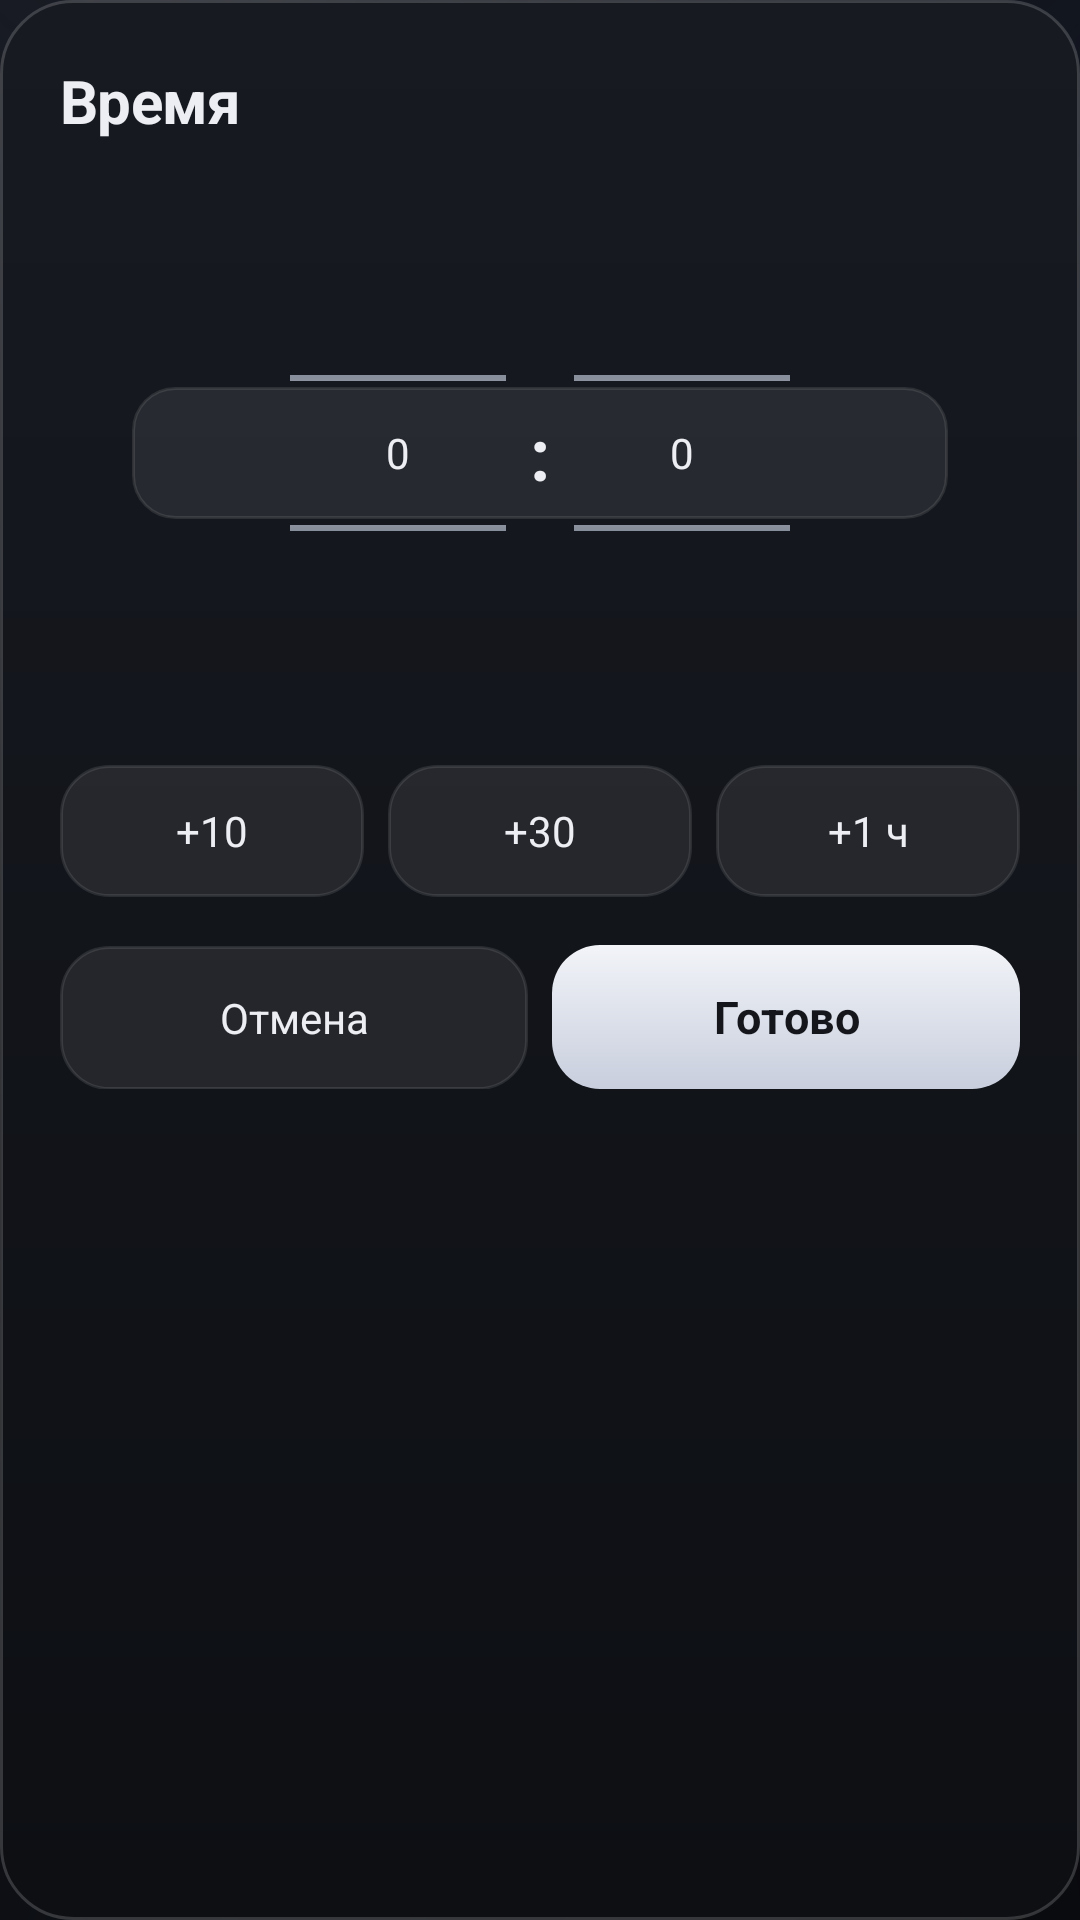

Layout XML and referenced resources for this Android screen:
<!-- AndroidManifest.xml: application theme Theme.Memento -->
<!-- res/layout/dialog_time_picker.xml -->
<?xml version="1.0" encoding="utf-8"?>
<LinearLayout xmlns:android="http://schemas.android.com/apk/res/android"
    android:layout_width="match_parent"
    android:layout_height="wrap_content"
    android:background="@drawable/bg_dialog"
    android:orientation="vertical"
    android:padding="20dp">

    <TextView
        style="@style/T.H2"
        android:layout_width="match_parent"
        android:layout_height="wrap_content"
        android:text="@string/field_time" />

    <FrameLayout
        android:layout_width="match_parent"
        android:layout_height="wrap_content"
        android:layout_marginTop="14dp">

        <View
            android:layout_width="match_parent"
            android:layout_height="44dp"
            android:layout_gravity="center_vertical"
            android:layout_marginStart="24dp"
            android:layout_marginEnd="24dp"
            android:background="@drawable/bg_time_wheel_selection" />

        <LinearLayout
            android:layout_width="match_parent"
            android:layout_height="wrap_content"
            android:gravity="center"
            android:orientation="horizontal">

            <NumberPicker
                android:id="@+id/pick_hour"
                android:layout_width="72dp"
                android:layout_height="wrap_content"
                android:descendantFocusability="blocksDescendants" />

            <TextView
                android:layout_width="wrap_content"
                android:layout_height="wrap_content"
                android:layout_marginStart="8dp"
                android:layout_marginEnd="8dp"
                android:text=":"
                android:textColor="@color/txt"
                android:textSize="24sp"
                android:textStyle="bold" />

            <NumberPicker
                android:id="@+id/pick_minute"
                android:layout_width="72dp"
                android:layout_height="wrap_content"
                android:descendantFocusability="blocksDescendants" />
        </LinearLayout>
    </FrameLayout>

    <LinearLayout
        android:layout_width="match_parent"
        android:layout_height="wrap_content"
        android:layout_marginTop="14dp"
        android:orientation="horizontal">

        <TextView
            android:id="@+id/pick_plus10"
            style="@style/MementoBtnGhost"
            android:layout_width="0dp"
            android:layout_height="44dp"
            android:layout_weight="1"
            android:text="+10" />

        <TextView
            android:id="@+id/pick_plus30"
            style="@style/MementoBtnGhost"
            android:layout_width="0dp"
            android:layout_height="44dp"
            android:layout_marginStart="8dp"
            android:layout_weight="1"
            android:text="+30" />

        <TextView
            android:id="@+id/pick_plus60"
            style="@style/MementoBtnGhost"
            android:layout_width="0dp"
            android:layout_height="44dp"
            android:layout_marginStart="8dp"
            android:layout_weight="1"
            android:text="+1 ч" />
    </LinearLayout>

    <LinearLayout
        android:layout_width="match_parent"
        android:layout_height="wrap_content"
        android:layout_marginTop="16dp"
        android:orientation="horizontal">

        <TextView
            android:id="@+id/pick_cancel"
            style="@style/MementoBtnGhost"
            android:layout_width="0dp"
            android:layout_height="48dp"
            android:layout_weight="1"
            android:text="@string/cancel" />

        <TextView
            android:id="@+id/pick_ok"
            style="@style/MementoBtnPrimary"
            android:layout_width="0dp"
            android:layout_height="48dp"
            android:layout_marginStart="8dp"
            android:layout_weight="1"
            android:text="@string/ready" />
    </LinearLayout>
</LinearLayout>
<!-- resources referenced by this layout -->
<resources>
  <color name="txt">#FFECEEF3</color>
  <!-- drawable bg_dialog (drawable) -->
  <?xml version="1.0" encoding="utf-8"?>
  <shape xmlns:android="http://schemas.android.com/apk/res/android" android:shape="rectangle">
      <gradient android:angle="270" android:startColor="#FF171A21" android:endColor="#FF0D0F13" />
      <stroke android:width="1dp" android:color="@color/stroke2" />
      <corners android:radius="24dp" />
  </shape>
  <!-- drawable bg_time_wheel_selection (drawable) -->
  <?xml version="1.0" encoding="utf-8"?>
  <shape xmlns:android="http://schemas.android.com/apk/res/android" android:shape="rectangle">
      <solid android:color="@color/card2" />
      <stroke android:width="1dp" android:color="@color/stroke" />
      <corners android:radius="14dp" />
  </shape>
  <string name="cancel">Отмена</string>
  <string name="field_time">Время</string>
  <string name="ready">Готово</string>
  <style name="T.H2">
          <item name="android:textSize">20sp</item>
          <item name="android:textColor">@color/txt</item>
          <item name="android:textStyle">bold</item>
          <item name="android:letterSpacing">-0.01</item>
      </style>
  <color name="stroke2">#2BFFFFFF</color>
  <color name="card2">#14FFFFFF</color>
  <color name="stroke">#1AFFFFFF</color>
  <!-- drawable bg_btn_ghost (drawable) -->
  <?xml version="1.0" encoding="utf-8"?>
  <shape xmlns:android="http://schemas.android.com/apk/res/android" android:shape="rectangle">
      <solid android:color="@color/card2" />
      <stroke android:width="1dp" android:color="@color/stroke" />
      <corners android:radius="@dimen/btn_radius" />
  </shape>
  <!-- drawable bg_btn_light (drawable) -->
  <?xml version="1.0" encoding="utf-8"?>
  <shape xmlns:android="http://schemas.android.com/apk/res/android" android:shape="rectangle">
      <gradient
          android:angle="270"
          android:startColor="@color/light_btn_from"
          android:endColor="@color/light_btn_to" />
      <corners android:radius="@dimen/btn_radius" />
  </shape>
  <color name="accentOn">#FF14161B</color>
  <dimen name="hit_min">48dp</dimen>
  <color name="accentStrong">#FFAAB2C6</color>
  <color name="accent">#FF8B93A7</color>
  <color name="bg1">#FF0B0D11</color>
  <color name="err">#FFE88B8B</color>
  <color name="bg0">#FF07080A</color>
  <color name="txt2">#FF9BA2B0</color>
  <color name="txt3">#FF6C7383</color>
  <color name="transparent">#00000000</color>
  <style name="Anim.Memento" parent="@android:style/Animation.Activity">
          <item name="android:activityOpenEnterAnimation">@anim/slide_in_right</item>
          <item name="android:activityOpenExitAnimation">@anim/fade_out</item>
          <item name="android:activityCloseEnterAnimation">@anim/fade_in</item>
          <item name="android:activityCloseExitAnimation">@anim/slide_out_right</item>
      </style>
  <style name="ThemeOverlay.Memento.Dialog" parent="ThemeOverlay.Material3.MaterialAlertDialog">
          <item name="colorSurface">@color/bg1</item>
          <item name="colorOnSurface">@color/txt</item>
          <item name="android:background">@drawable/bg_dialog</item>
          <item name="buttonBarPositiveButtonStyle">@style/DialogButton</item>
          <item name="buttonBarNegativeButtonStyle">@style/DialogButton</item>
      </style>
  <style name="ThemeOverlay.Memento.Sheet" parent="ThemeOverlay.Material3.BottomSheetDialog">
          <item name="colorSurface">@color/bg1</item>
          <item name="colorOnSurface">@color/txt</item>
      </style>
  <dimen name="btn_radius">16dp</dimen>
  <color name="light_btn_from">#FFF2F4F8</color>
  <color name="light_btn_to">#FFC8CEDD</color>
  <style name="DialogButton" parent="Widget.Material3.Button.TextButton.Dialog">
          <item name="android:textColor">@color/accentStrong</item>
      </style>
</resources>
